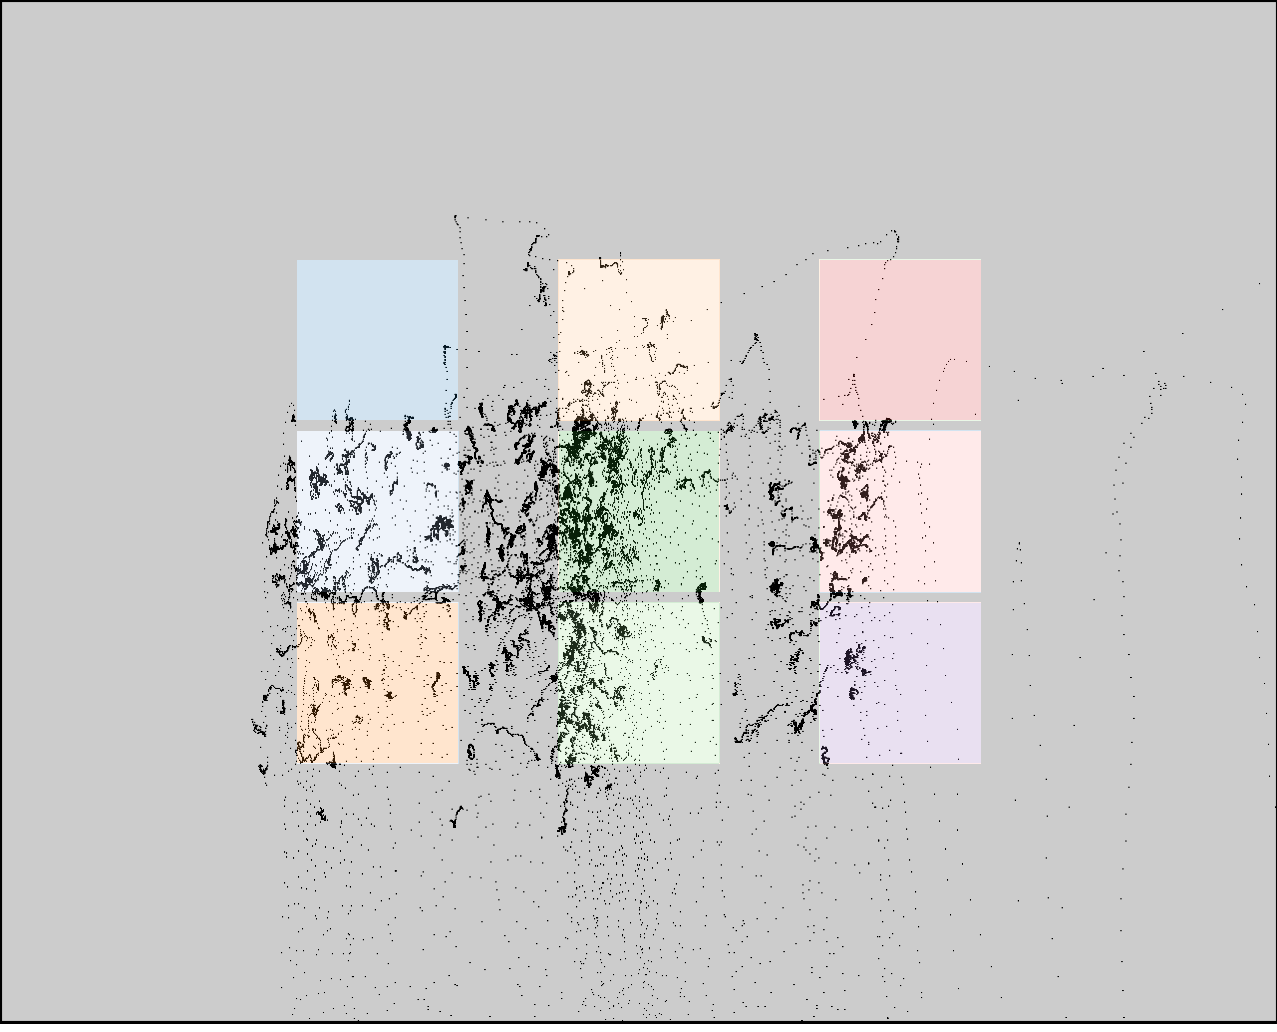

The table this chart was drawn from, first rows:
click0, click1, click2, click3, click4, click5, click6, click7, click8
347, 343, 336, 569, 567, 560, 834, 823, 815
426, 591, 759, 426, 593, 758, 404, 568, 730
